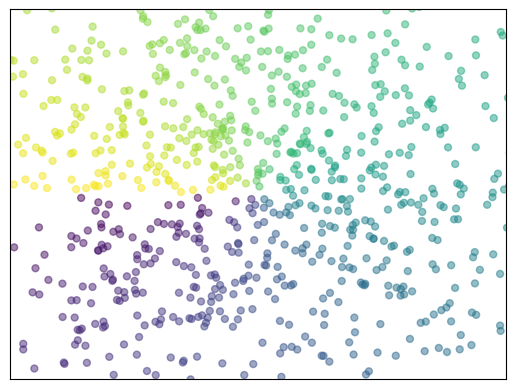

The matplotlib source for this figure:
# -*- coding: utf-8 -*-
import numpy as np
import matplotlib.pyplot as plt


n = 1024

# normal 高斯分布
x = np.random.normal(0, 1, n)
y = np.random.normal(0, 1, n)
t = np.arctan2(y, x) # for color
plt.scatter(x, y, s=25, c=t, alpha=0.5)
plt.xticks(())
plt.yticks(())
plt.xlim(-1.5, 1.5)
plt.ylim(-1.5, 1.5)
plt.show()
